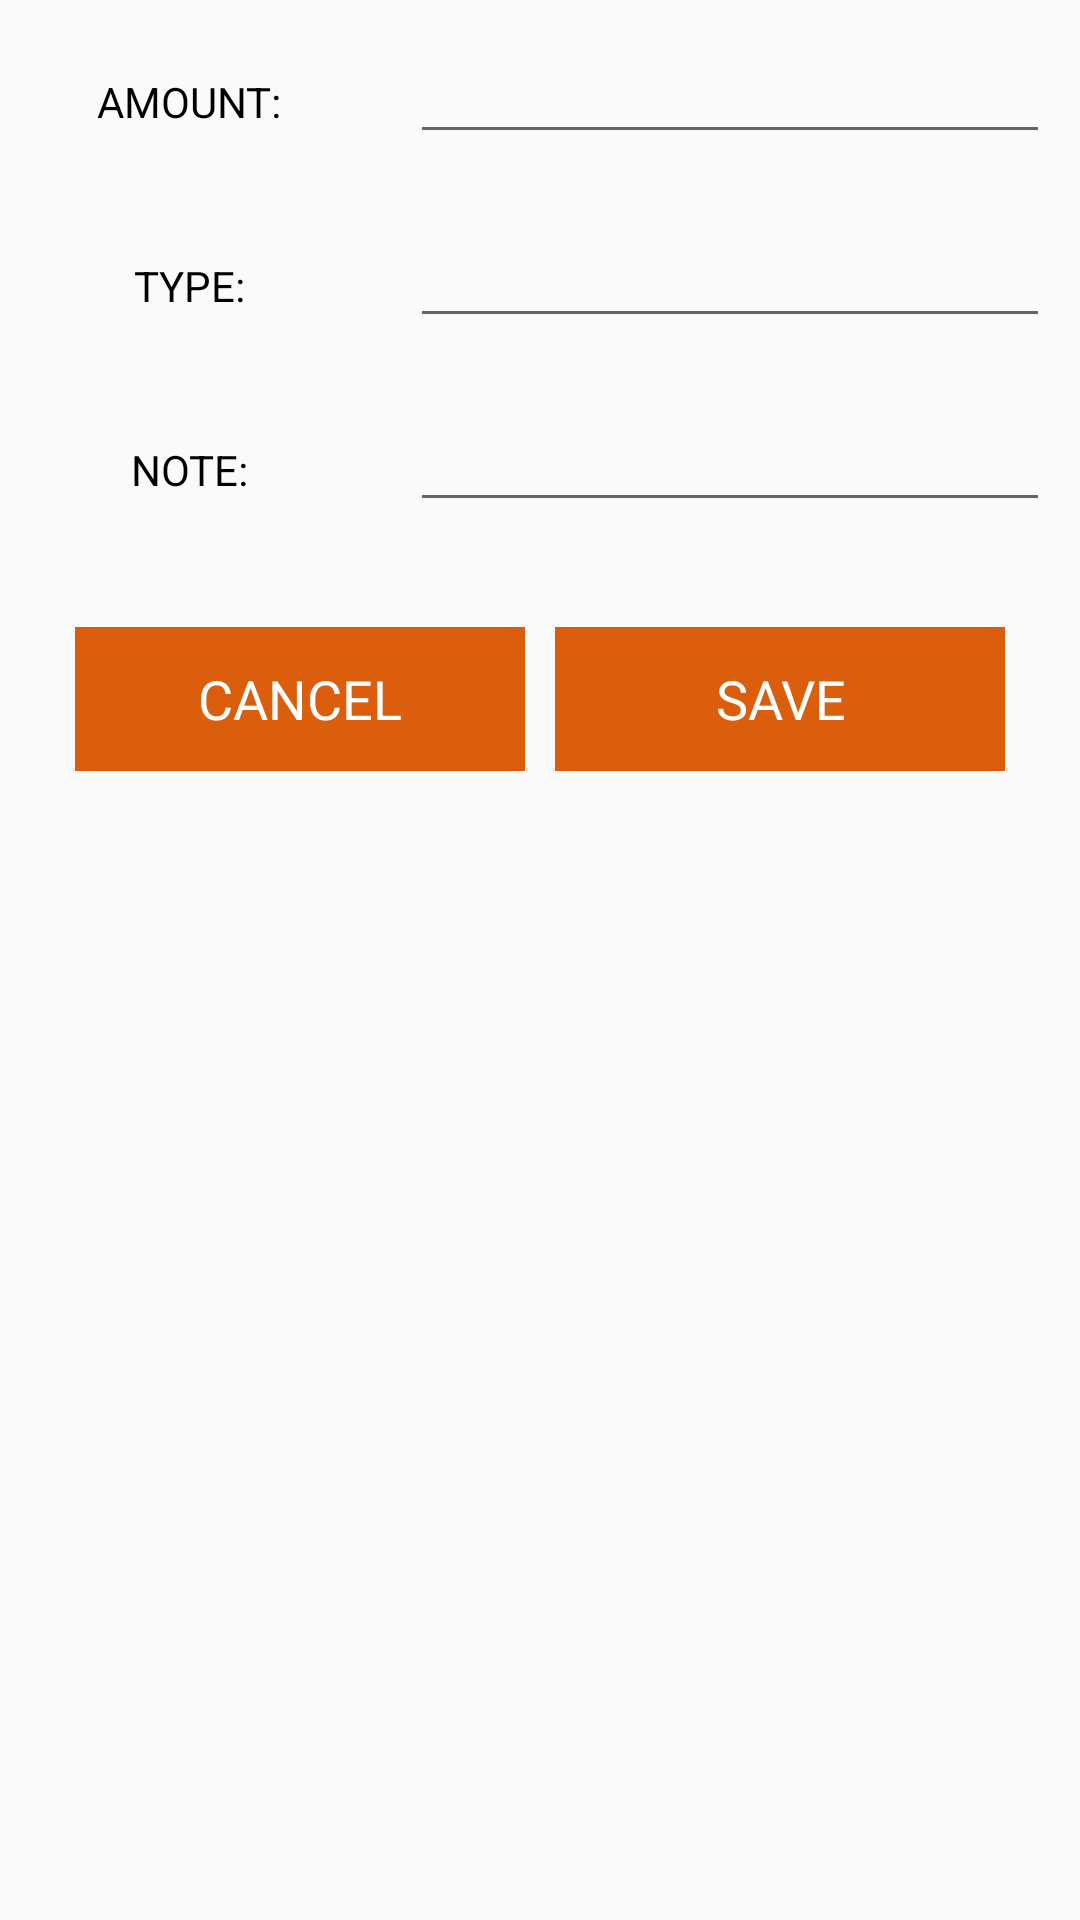

The Android layout XML behind this screen, and the referenced resources:
<!-- AndroidManifest.xml: application theme AppTheme -->
<!-- res/layout/add_credit.xml -->
<?xml version="1.0" encoding="utf-8"?>
<LinearLayout
    xmlns:android="http://schemas.android.com/apk/res/android"
    android:orientation="vertical"
    android:layout_width="match_parent"
    android:layout_height="match_parent">

    

    <LinearLayout
        android:layout_width="match_parent"
        android:layout_height="wrap_content"
        android:orientation="horizontal">
        <RelativeLayout
            android:layout_width="0dp"
            android:gravity="center"
            android:layout_margin="10dp"
            android:layout_height="wrap_content"
            android:layout_weight="1">
            <TextView
                android:layout_width="wrap_content"
                android:textColor="@android:color/black"
                android:layout_height="wrap_content"
                android:text="AMOUNT:"
                />
        </RelativeLayout>

        <RelativeLayout
            android:layout_width="0dp"
            android:layout_margin="10dp"
            android:layout_height="wrap_content"
            android:layout_weight="2">

            <EditText
                android:layout_width="match_parent"
                android:layout_height="wrap_content"
                android:id="@+id/edittext_Amount"
                />
        </RelativeLayout>
    </LinearLayout>

    

    <LinearLayout
        android:layout_width="match_parent"
        android:layout_height="wrap_content"
        android:orientation="horizontal">
        <RelativeLayout
            android:layout_width="0dp"
            android:gravity="center"
            android:layout_margin="10dp"
            android:layout_height="wrap_content"
            android:layout_weight="1">
            <TextView
                android:layout_width="wrap_content"
                android:textColor="@android:color/black"
                android:layout_height="wrap_content"
                android:text="TYPE:"
                />
        </RelativeLayout>
        <RelativeLayout
            android:layout_width="0dp"
            android:layout_margin="10dp"
            android:layout_height="wrap_content"
            android:layout_weight="2">
            <EditText
                android:layout_width="match_parent"
                android:layout_height="wrap_content"
                android:id="@+id/edittext_Type"
                />
        </RelativeLayout>
    </LinearLayout>

    

    <LinearLayout
        android:layout_width="match_parent"
        android:layout_height="wrap_content"
        android:orientation="horizontal">
        <RelativeLayout
            android:layout_width="0dp"
            android:gravity="center"
            android:layout_margin="10dp"
            android:layout_height="wrap_content"
            android:layout_weight="1">
            <TextView
                android:layout_width="wrap_content"
                android:layout_height="wrap_content"
                android:textColor="@android:color/black"
                android:text="NOTE:"
                />
        </RelativeLayout>
        <RelativeLayout
            android:layout_width="0dp"
            android:layout_margin="10dp"
            android:layout_height="wrap_content"
            android:layout_weight="2">

            <EditText
                android:layout_width="match_parent"
                android:layout_height="wrap_content"
                android:id="@+id/edittext_Note"
                />
        </RelativeLayout>
    </LinearLayout>

    

    <LinearLayout
        android:layout_width="match_parent"
        android:layout_height="wrap_content"
        android:layout_margin="20dp"
        android:orientation="horizontal">
        <RelativeLayout
            android:layout_width="0dp"
            android:gravity="center"
            android:layout_margin="5dp"
            android:layout_height="wrap_content"
            android:layout_weight="2">

            <Button
                android:layout_width="match_parent"
                android:layout_height="wrap_content"
                android:text="CANCEL"
                android:id="@+id/btncancel"
                android:textAppearance="?android:textAppearanceMedium"
                android:textColor="@android:color/white"
                android:background="@color/btnsavecolor"
                />

        </RelativeLayout>
        <RelativeLayout
            android:layout_width="0dp"
            android:layout_margin="5dp"
            android:layout_height="wrap_content"
            android:layout_weight="2">

            <Button
                android:layout_width="match_parent"
                android:layout_height="wrap_content"
                android:text="SAVE"
                android:id="@+id/btnsave"
                android:textAppearance="?android:textAppearanceMedium"
                android:textColor="@android:color/white"
                android:background="@color/btnsavecolor"
                />

        </RelativeLayout>
    </LinearLayout>


</LinearLayout>
<!-- resources referenced by this layout -->
<resources>
  <color name="btnsavecolor">#FFDA5E0C</color>
  <style name="AppTheme" parent="Theme.AppCompat.Light.DarkActionBar">
          
          <item name="colorPrimary">@color/colorPrimary</item>
          <item name="colorPrimaryDark">@color/colorPrimaryDark</item>
          <item name="colorAccent">@color/colorAccent</item>
  
  
          <item name="windowActionBar">false</item>
          <item name="windowNoTitle">true</item>
  
          <item name="drawerArrowStyle">@style/DrawerIconStyle</item>
  
  
      </style>
  <color name="colorPrimary">#3F51B5</color>
  <color name="colorPrimaryDark">#303F9F</color>
  <color name="colorAccent">#FF4081</color>
  <style name="DrawerIconStyle" parent="Widget.AppCompat.DrawerArrowToggle">
          <item name="color">@android:color/white</item>
      </style>
</resources>
